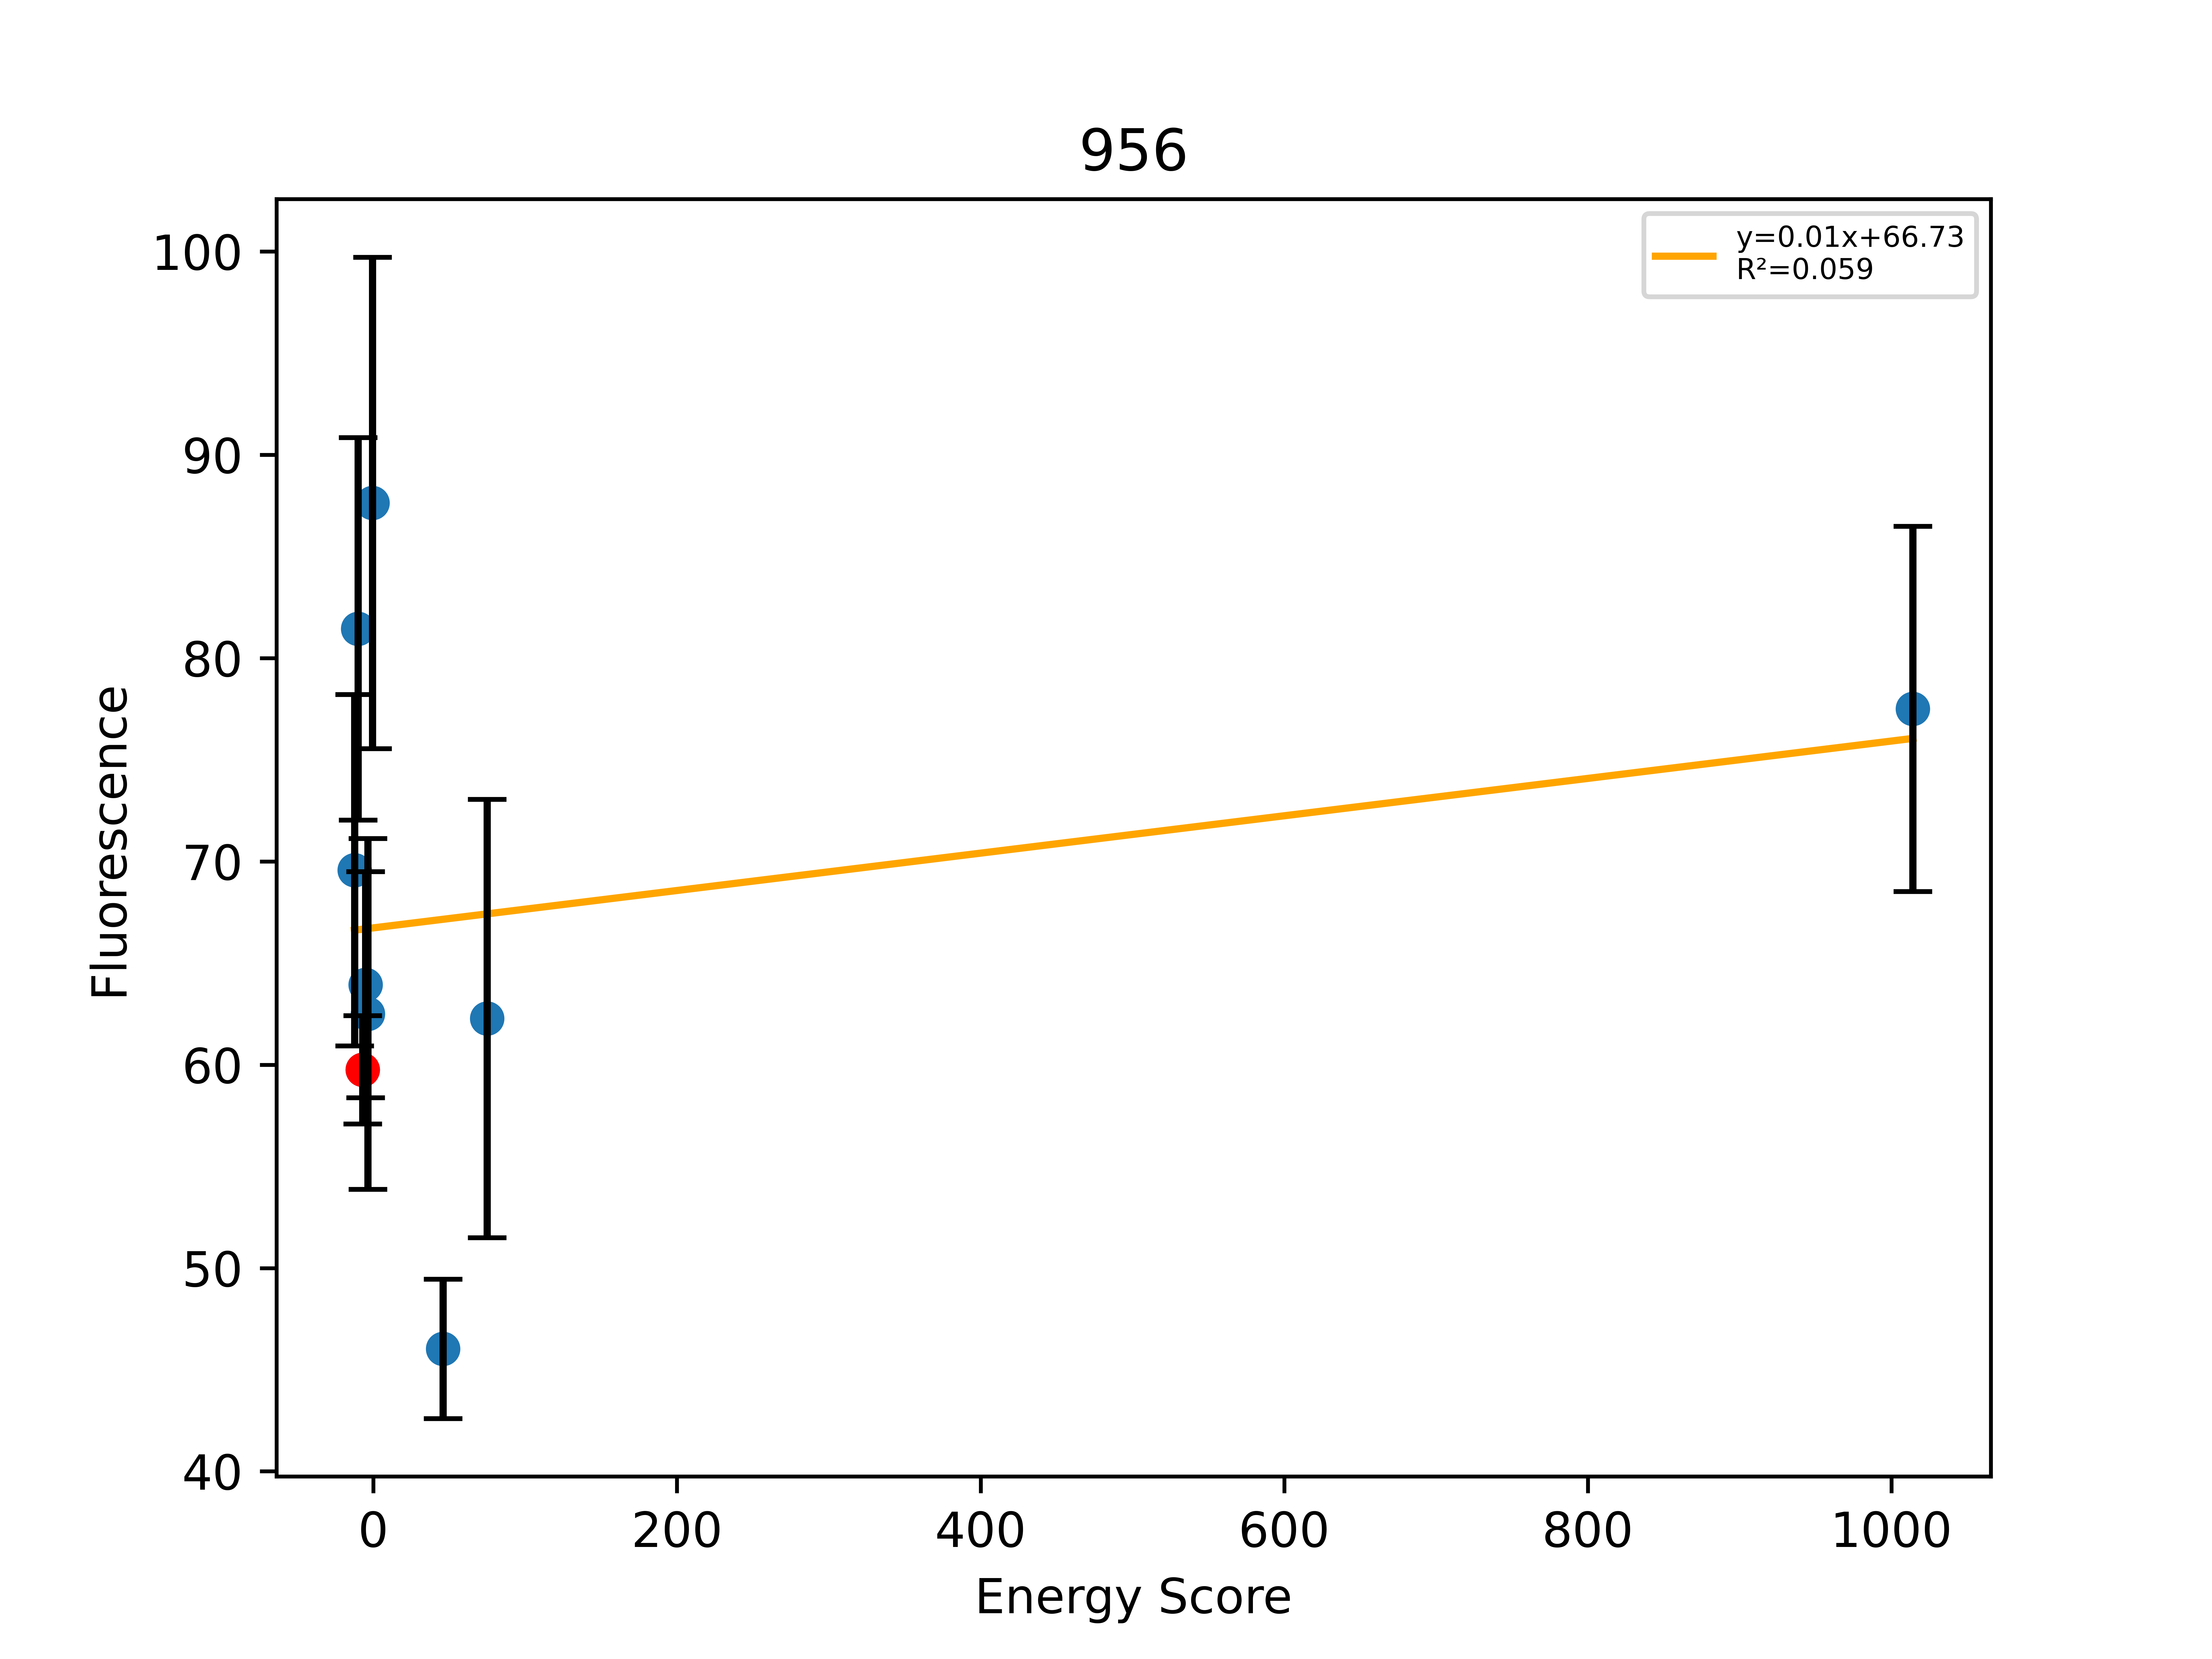

The table this chart was drawn from, first rows:
, Sequence, EnergyScore, Fluorescence, FluorStdDev, PercentGpa, PercentGpaStdDev, MaltosePercentDiff, Dimer, Monomer, DimerDiff, VDWDimer, VDWDiff, HBONDDimer, HBONDDiff, IMM1Dimer, IMM1Diff, SequenceProbability, DimerSasa, MonomerSasa, startXShift, xShift, xShiftDiff, startCrossingAngle
0, LLLALLGLLTFLLSVLTLILI, -25.09, 76393, 9488, 69.57, 8.641, -100.0, -403.9, -378.8, 0.4761, -67.08, -12.48, -94.62, 13.75, -242.2, -0.7933, 0.0002064, 3656, 4614, 9.145, 8.939, 0.2055, 25.15
1, LLLALLSTLTFLLSVLTLILI, -28.9, 89430, 10332, 81.44, 9.409, -100.0, -422.6, -393.7, -18.18, -64.66, -10.06, -113.3, -4.941, -244.6, -3.183, 4.00638e-05, 3664, 4605, 9.145, 8.939, 0.2055, 25.15
2, LLLALLGTLTFLLSVLTLILI, -19.37, 65612, 2926, 59.75, 2.665, -92.42, -404.4, -385, -12.11, -54.6, -7.023, -108.4, 1.566, -241.4, -6.651, 9.09313e-05, 3870, 0.0, 9.145, 8.939, 0.2055, 25.15
3, LLLALLGTLTALLSVLTLILI, -21, 70211, 6104, 63.94, 5.559, -90.89, -404.6, -383.6, -0.2008, -59.84, -5.242, -108.4, 0.01137, -236.4, 5.03, 5.13177e-05, 3682, 4448, 9.145, 8.939, 0.2055, 25.15
4, LLLALLGSLTFLLSVLTLILI, -24.21, 68633, 9471, 62.5, 8.626, -81.54, -407.7, -383.5, -3.315, -58.32, -3.716, -109.9, -1.525, -239.5, 1.927, 0.0001364, 3724, 4579, 9.145, 8.939, 0.2055, 25.15
5, LLLALLYTLTFLLSVLTLILI, -39.41, 96234, 13269, 87.64, 12.08, -100.0, -412.5, -373.1, -8.079, -55.28, -0.6804, -108.5, -0.08486, -248.7, -7.314, 3.42118e-05, 3680, 4714, 9.145, 8.939, 0.2055, 25.15
6, LLLALLGTLTILLSVLTLILI, 37.51, 50538, 3760, 46.03, 3.424, -80.42, -352, -389.5, 52.39, -8.791, 45.81, -102.8, 5.612, -240.5, 0.9697, 0.0001143, 3669, 4519, 9.145, 8.939, 0.2055, 25.15
7, LLLILLGTLTFLLSVLTLILI, 48.52, 68378, 11841, 62.27, 10.78, -100.0, -330.9, -379.4, 73.5, 20.32, 74.92, -108.4, -0.02042, -242.8, -1.396, 0.0001013, 3661, 4656, 9.145, 8.939, 0.2055, 25.15
8, LLLALLITLTFLLSVLTLILI, 995.8, 85106, 9863, 77.51, 8.982, -100.0, 610.8, -385, 1015, 959.6, 1014, -102.2, 6.177, -246.6, -5.154, 0.0001143, 3629, 4649, 9.145, 8.939, 0.2055, 25.15
